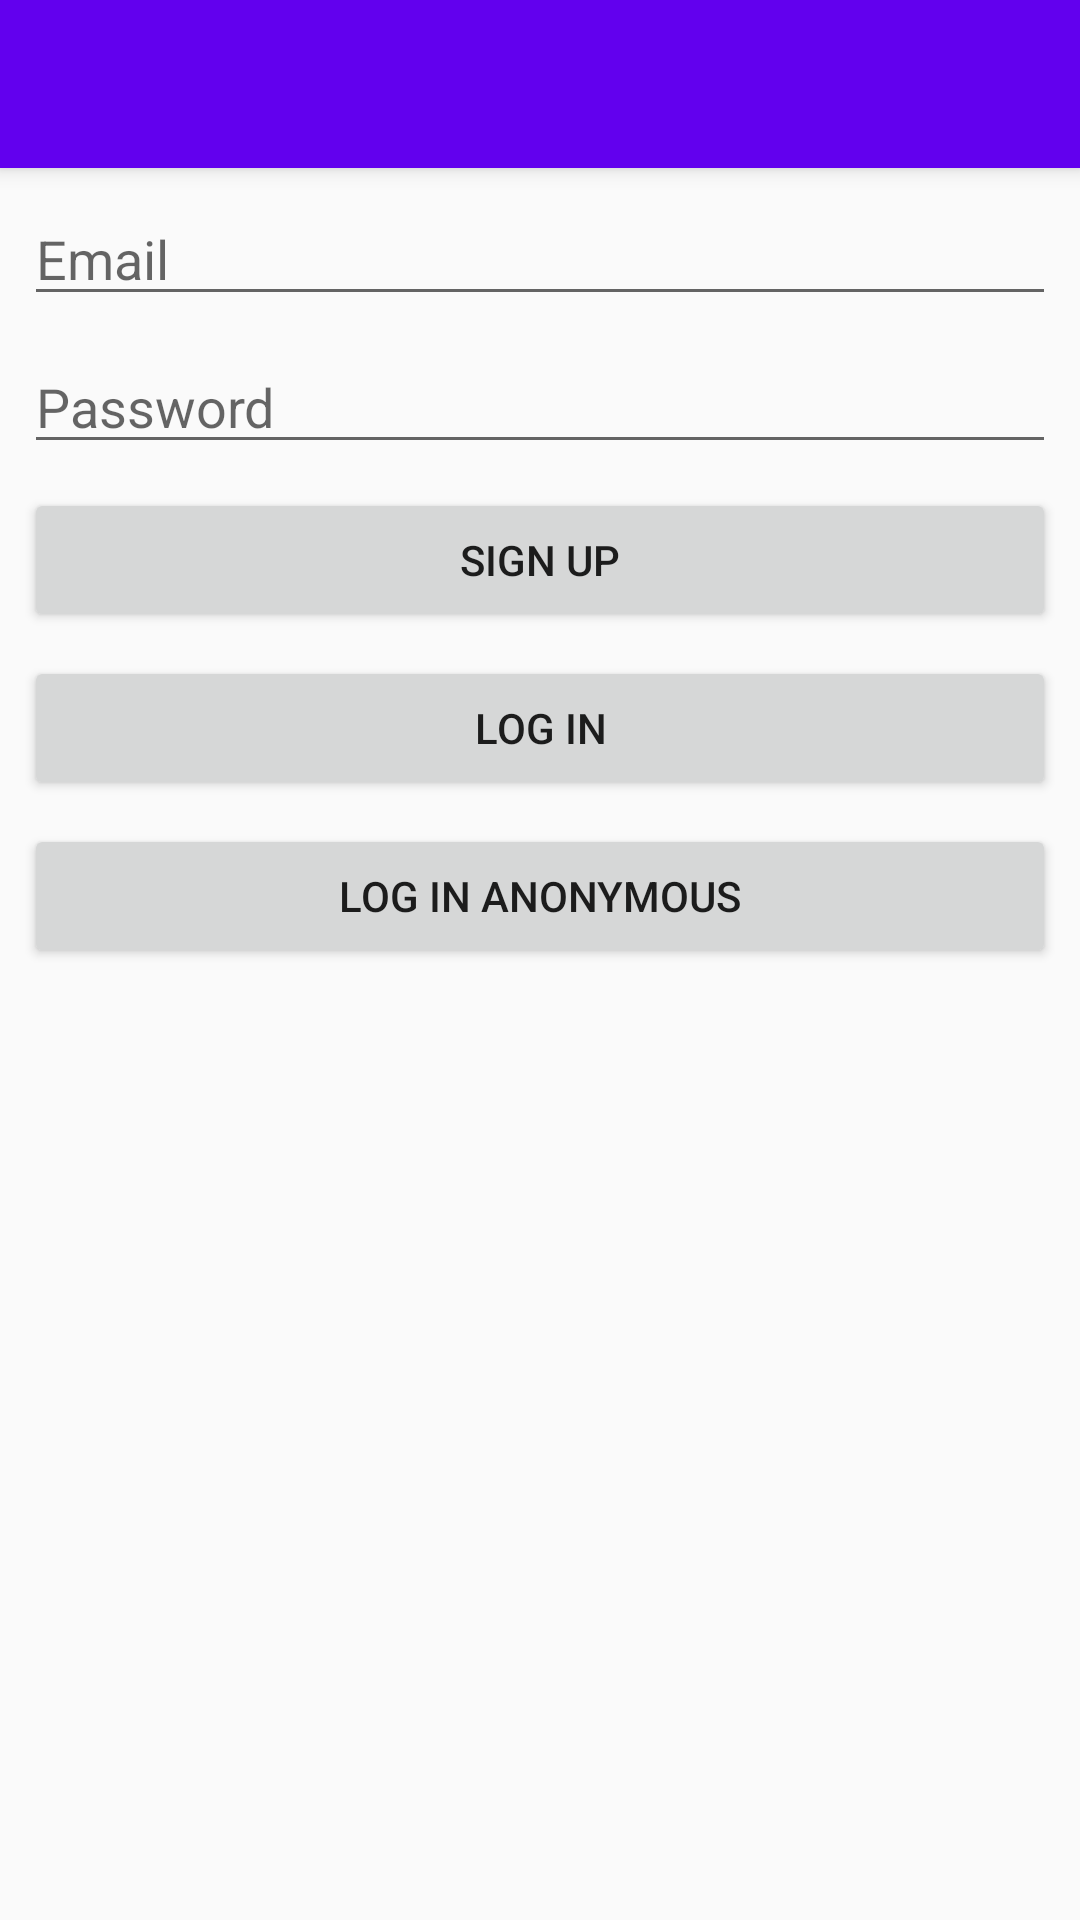

Android layout source for this screen:
<!-- AndroidManifest.xml: application theme AppTheme -->
<!-- res/layout/activity_login.xml -->
<?xml version="1.0" encoding="utf-8"?>
<android.support.design.widget.CoordinatorLayout
    xmlns:android="http://schemas.android.com/apk/res/android"
    xmlns:tools="http://schemas.android.com/tools"
    xmlns:app="http://schemas.android.com/apk/res-auto"
    android:layout_width="match_parent"
    android:layout_height="match_parent"
    android:id="@+id/coordinatorLayout"
    tools:context="com.empire.android.dinnertonight.LoginActivity">

    <android.support.design.widget.AppBarLayout
        android:id="@+id/appBar"
        android:layout_width="match_parent"
        android:layout_height="wrap_content"
        android:theme="@style/ThemeOverlay.AppCompat.ActionBar">

        <android.support.v7.widget.Toolbar
            android:id="@+id/toolbar"
            android:minHeight="?attr/actionBarSize"
            android:layout_width="match_parent"
            android:layout_height="wrap_content"
            app:theme="@style/ToolBarStyle">
        </android.support.v7.widget.Toolbar>

    </android.support.design.widget.AppBarLayout>

    <LinearLayout
        android:layout_width="match_parent"
        android:layout_height="match_parent"
        android:orientation="vertical"
        app:layout_behavior="@string/appbar_scrolling_view_behavior">

        <EditText
            android:id="@+id/loginEmailEditText"
            android:layout_width="match_parent"
            android:layout_height="wrap_content"
            android:hint="Email"
            android:inputType="textEmailAddress"
            android:layout_marginTop="8dp"
            android:layout_marginLeft="8dp"
            android:layout_marginStart="8dp"
            android:layout_marginRight="8dp"
            android:layout_marginEnd="8dp"/>

        <EditText
            android:id="@+id/loginPasswordEditText"
            android:layout_width="match_parent"
            android:layout_height="wrap_content"
            android:hint="Password"
            android:inputType="textPassword"
            android:layout_marginTop="8dp"
            android:layout_marginLeft="8dp"
            android:layout_marginStart="8dp"
            android:layout_marginRight="8dp"
            android:layout_marginEnd="8dp"/>

        <Button
            android:id="@+id/signUpButton"
            android:layout_width="match_parent"
            android:layout_height="wrap_content"
            android:text="SIGN UP"
            android:layout_marginTop="8dp"
            android:layout_marginLeft="8dp"
            android:layout_marginStart="8dp"
            android:layout_marginRight="8dp"
            android:layout_marginEnd="8dp"/>

        <Button
            android:id="@+id/loginButton"
            android:layout_width="match_parent"
            android:layout_height="wrap_content"
            android:text="LOG IN"
            android:layout_marginTop="8dp"
            android:layout_marginLeft="8dp"
            android:layout_marginStart="8dp"
            android:layout_marginRight="8dp"
            android:layout_marginEnd="8dp"/>

        <Button
            android:id="@+id/loginAnonymousButton"
            android:layout_width="match_parent"
            android:layout_height="wrap_content"
            android:text="Log In Anonymous"
            android:layout_marginTop="8dp"
            android:layout_marginLeft="8dp"
            android:layout_marginStart="8dp"
            android:layout_marginRight="8dp"
            android:layout_marginEnd="8dp"/>

    </LinearLayout>

</android.support.design.widget.CoordinatorLayout>
<!-- resources referenced by this layout -->
<resources>
  <style name="ToolBarStyle" parent="Theme.AppCompat">
          <item name="android:background">@color/colorPrimary</item>
          <item name="android:textColorPrimary">@android:color/white</item>
          <item name="actionMenuTextColor">@android:color/white</item>
      </style>
  <style name="AppTheme" parent="Theme.AppCompat.Light.NoActionBar">
          
          <item name="colorPrimary">@color/colorPrimary</item>
          <item name="colorPrimaryDark">@color/colorPrimaryDark</item>
          <item name="colorAccent">@color/colorAccent</item>
      </style>
  <!-- not gathered from this repository: default colours our renderer supplied (Android Studio template values) -->
  <color name="colorPrimary">#FF6200EE</color>
  <color name="colorPrimaryDark">#FF3700B3</color>
  <color name="colorAccent">#FF03DAC5</color>
</resources>
